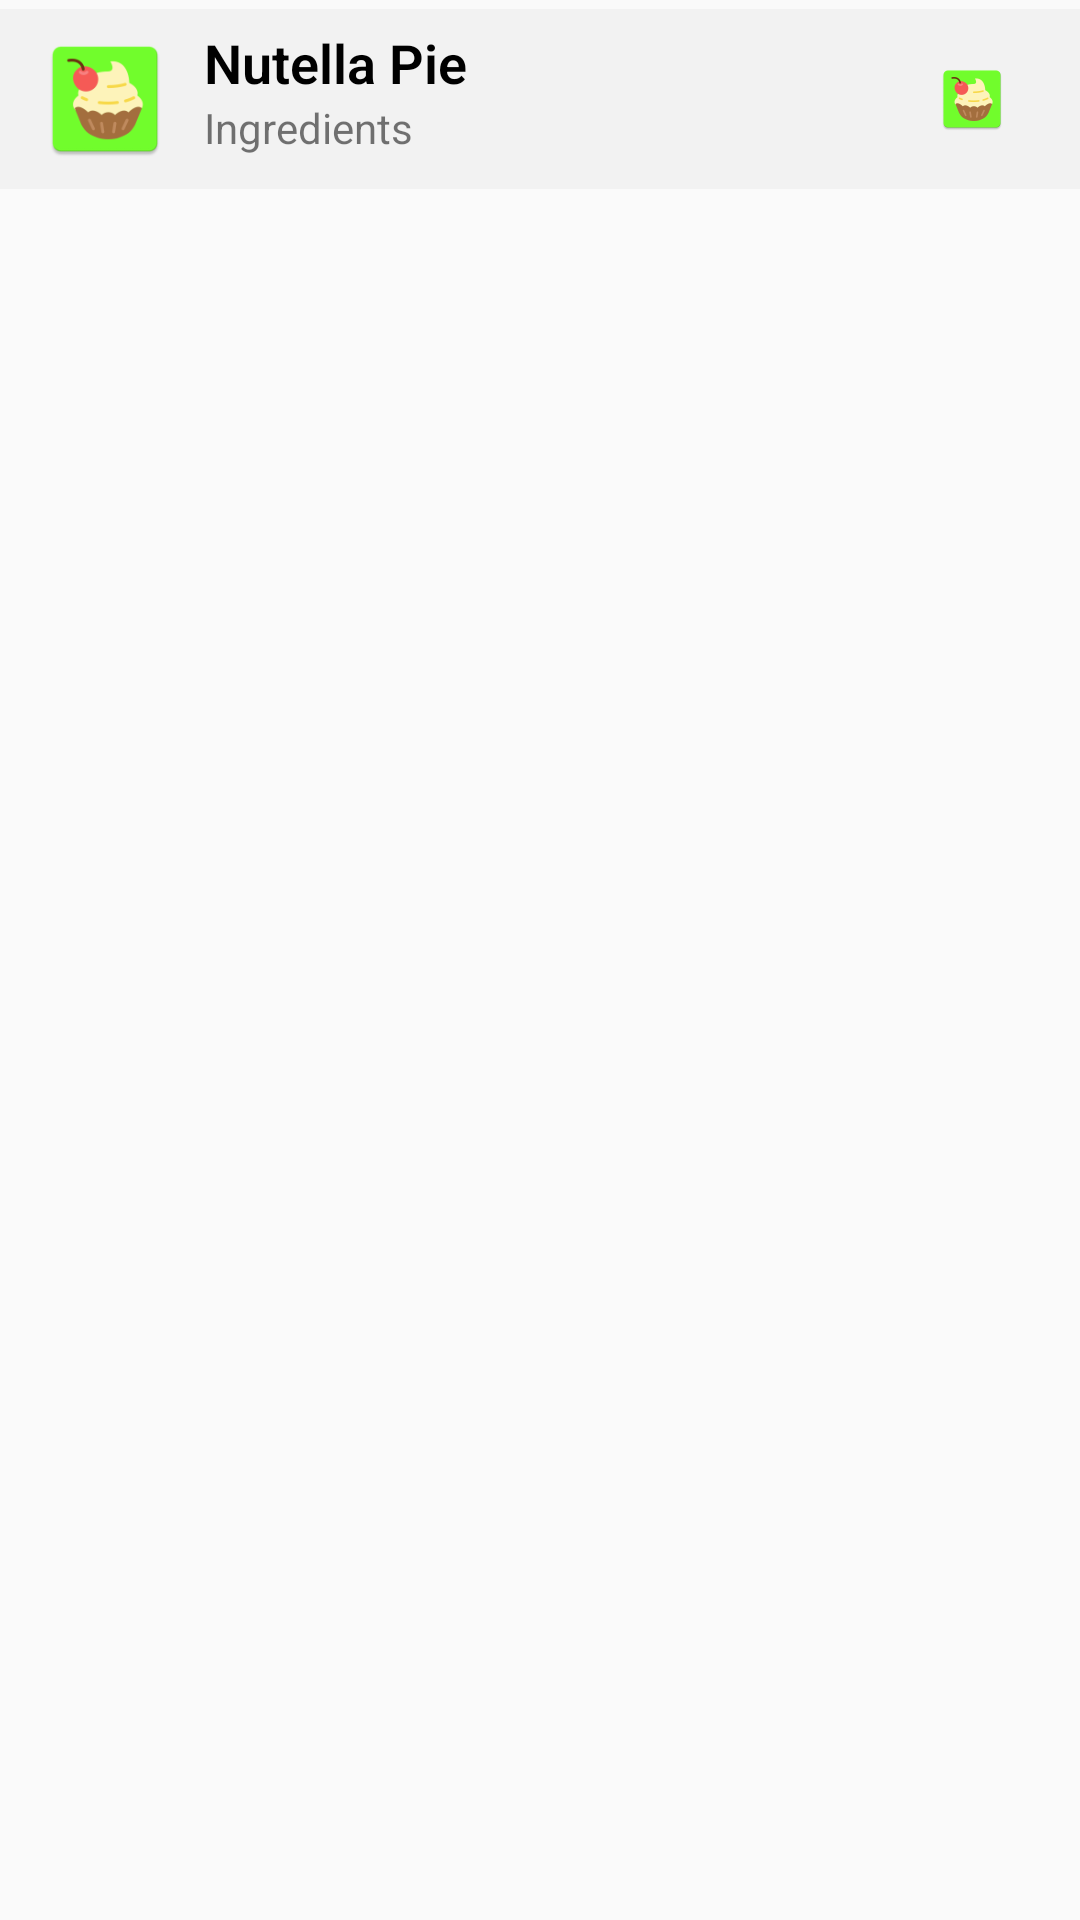

This screen was rendered from an Android layout file. Write that file and the resources it references.
<!-- AndroidManifest.xml: application theme AppTheme -->
<!-- res/layout/bakers_widget.xml -->
<LinearLayout xmlns:android="http://schemas.android.com/apk/res/android"
    android:id="@+id/relativeLayout0"
    android:layout_width="match_parent"
    android:layout_height="match_parent"
    android:orientation="vertical">

    <RelativeLayout
        android:layout_width="match_parent"
        android:layout_height="60dp"
        android:layout_marginBottom="3dp"
        android:layout_marginTop="3dp"
        android:background="#F2F2F2"
        android:padding="@dimen/widget_margin">


        <ImageView
            android:id="@+id/image"
            android:layout_width="50dp"
            android:layout_height="50dp"
            android:layout_centerVertical="true"
            android:paddingLeft="4dp"
            android:src="@mipmap/ic_launcher" />

        <LinearLayout
            android:id="@+id/text_container"
            android:layout_width="match_parent"
            android:layout_height="@dimen/list_item_height"
            android:layout_alignParentBottom="true"
            android:layout_alignParentRight="true"
            android:layout_alignParentTop="true"
            android:layout_toRightOf="@id/image"
            android:orientation="vertical"
            android:paddingLeft="10dp">

            <TextView
                android:id="@+id/recipeNames0"
                android:layout_width="match_parent"
                android:layout_height="0dp"
                android:layout_weight="1"
                android:ellipsize="end"
                android:fontFamily="sans-serif-light"
                android:gravity="bottom"
                android:lineSpacingExtra="2dp"
                android:text="Nutella Pie"
                android:textAppearance="?android:textAppearanceMedium"
                android:textColor="#000000"
                android:textStyle="bold" />

            <TextView
                android:id="@+id/default_text_view"
                android:layout_width="match_parent"
                android:layout_height="0dp"
                android:layout_weight="1"
                android:gravity="top"
                android:text="Ingredients"
                android:textAppearance="?android:textAppearanceSmall" />

        </LinearLayout>

        <ImageView
            android:layout_width="24dp"
            android:layout_height="24dp"
            android:layout_alignParentRight="true"
            android:layout_centerVertical="true"
            android:layout_marginRight="16dp"
            android:src="@mipmap/ic_launcher" />

    </RelativeLayout>

    <ListView
        android:id="@+id/listView0"
        android:layout_width="match_parent"
        android:layout_height="match_parent" />

</LinearLayout>
<!-- resources referenced by this layout -->
<resources>
  <dimen name="list_item_height">60dp</dimen>
  <dimen name="widget_margin">8dp</dimen>
  <!-- mipmap ic_launcher: png bitmap (mipmap-hdpi, 2468 bytes) -->
  <style name="AppTheme" parent="Theme.AppCompat.Light.DarkActionBar">
          
          <item name="colorPrimary">@color/colorPrimary</item>
          <item name="colorPrimaryDark">@color/colorPrimaryDark</item>
          <item name="colorAccent">@color/colorAccent</item>
          <item name="preferenceTheme">@style/PreferenceThemeOverlay</item>
      </style>
  <!-- not gathered from this repository: default colours our renderer supplied (Android Studio template values) -->
  <color name="colorPrimary">#FF6200EE</color>
  <color name="colorPrimaryDark">#FF3700B3</color>
  <color name="colorAccent">#FF03DAC5</color>
</resources>
